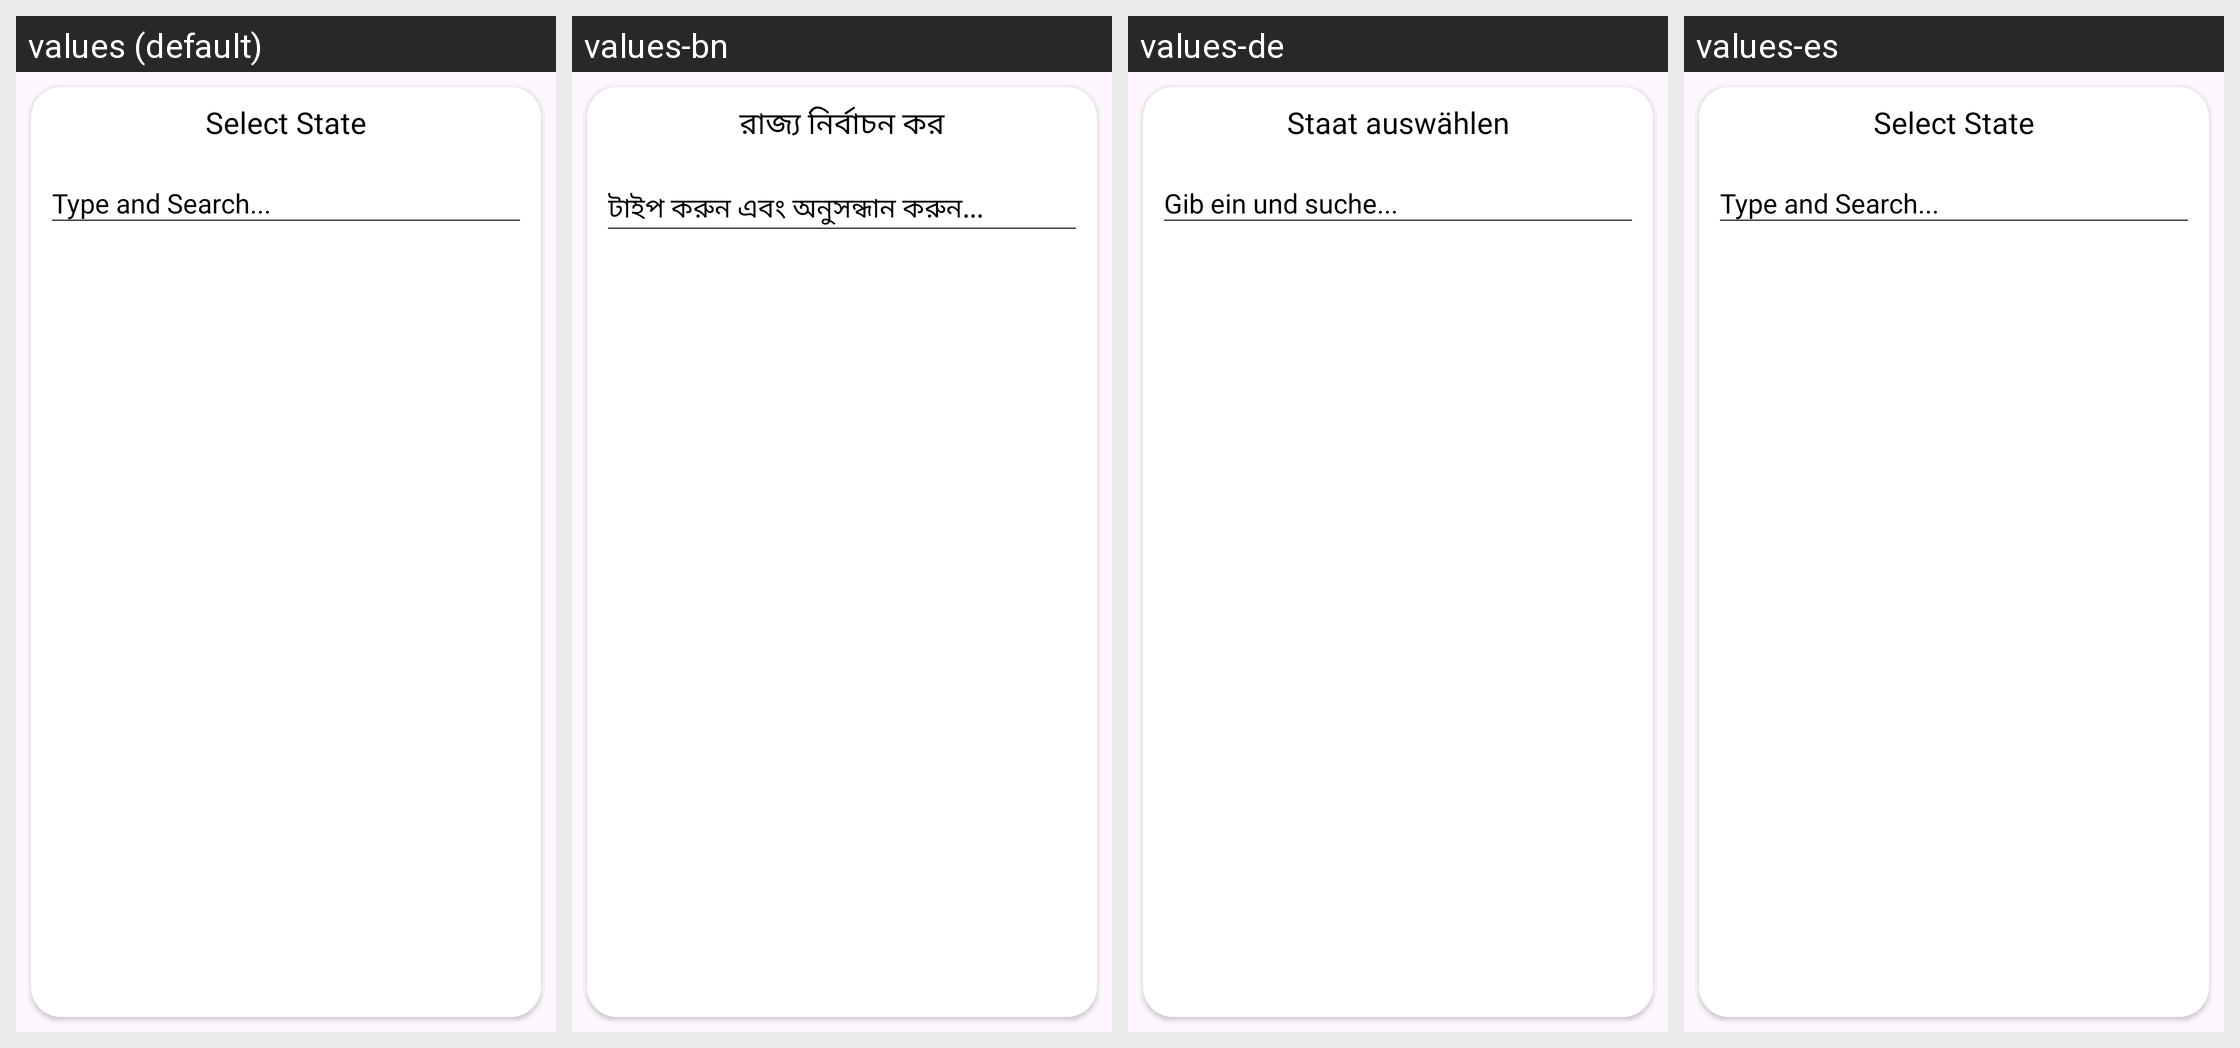

The Android screen above is rendered under several locales of the same app. Produce the string resources it draws, with the default and per-locale values.
Android screen res/layout/dialog_searchable_spinner_states.xml rendered under 4 locales, left to right: values (default), values-bn, values-de, values-es. Device: Nexus 5 (rendered at 1080×1920; each locale shown at half size, 540×960, under a caption strip naming it); theme Base.Theme.MyApplication.
Strings drawn on this screen, with the default value and each locale's value (text and hints the layout hard-codes, and strings that could not be matched under every locale, appear in the picture but are not listed):

select_state
  values: Select State
  values-bn: রাজ্য নির্বাচন কর
  values-de: Staat auswählen
  values-es: Select State

type_and_search...
  values: Type and Search...
  values-bn: টাইপ করুন এবং অনুসন্ধান করুন...
  values-de: Gib ein und suche...
  values-es: Type and Search...
